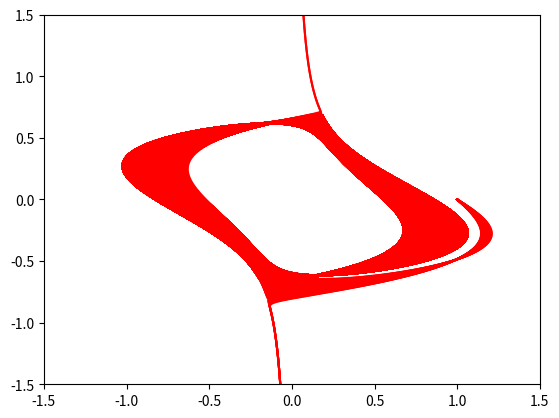

The matplotlib source for this figure:
# Program 10e: Homoclinic Bifurcation. See Figure 10.2.
from matplotlib import pyplot as plt
from matplotlib import animation
import numpy as np
from scipy.integrate import odeint

fig=plt.figure()
plt.axis([-1.5, 1.5, -1.5, 1.5])
myimages=[]

def Homoclinic1(x, t):
    return [x[1]+10*x[0]*(0.1-x[1]**2), -x[0]+C]

time = np.arange(0, 200, 0.01)
x0=[1,0]
for C in np.arange(-0.2, 0.2, 0.01):
    xs = odeint(Homoclinic1, x0, time)
    imgplot = plt.plot(xs[:,0], xs[:,1], "r-")
    myimages.append(imgplot)
   
my_anim = animation.ArtistAnimation(fig,myimages,interval=100,blit=False,repeat_delay=100)
plt.show()